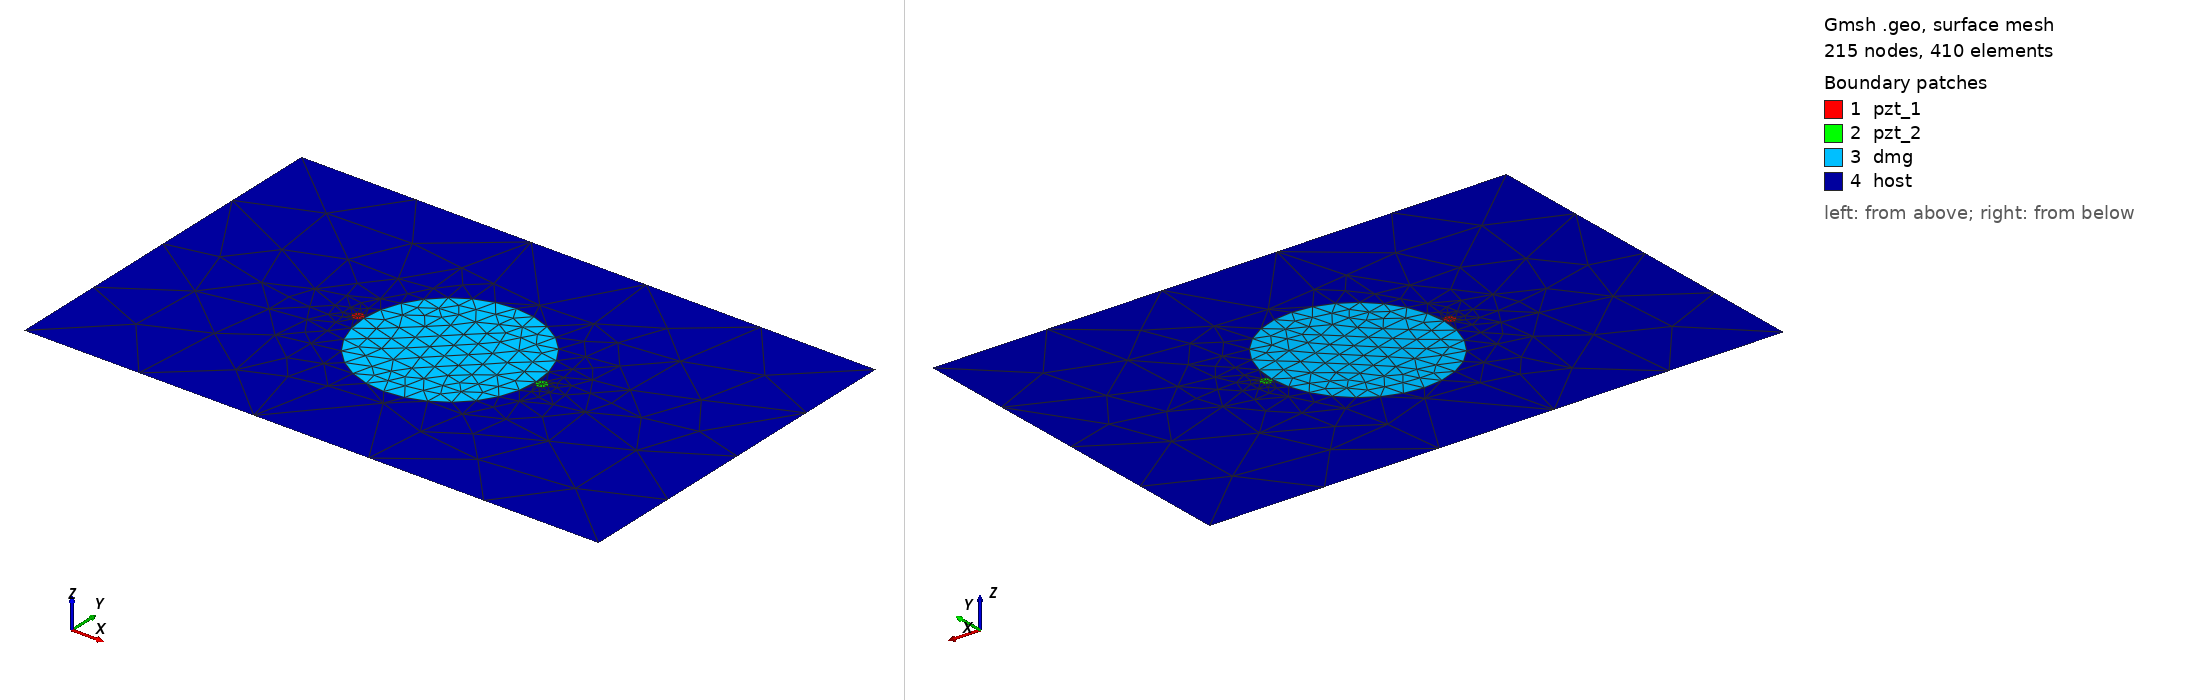

Gmsh geometry script, surface-meshed: 215 nodes, 410 surface elements. Boundary patches (legend numbers): 1 pzt_1, 2 pzt_2, 3 dmg, 4 host. Left view from above one corner, right view from below the opposite corner. Legend entries are the model's physical surfaces. The drawing asked Gmsh for element sizes between 1% and 20% of the model's largest extent; the script's own settings can give other sizes.

=== circle_2_pzt_15kHz_75mm.geo (drawn) ===
SetFactory("OpenCASCADE");
L = 0.500000; W = 0.314000;
xpzt_1 = -0.0800; ypzt_1 = 0.000000;
xpzt_2 = 0.0800; ypzt_2 = 0.000000;
xdmg_0 = 0e-3; ydmg_0 = 0e-3;
r_pzt = 5e-3;
r_dmg = 75e-3;
//+
Point(1) = {-L/2, -W/2, 0, 1.0};
//+
Point(2) = {L/2, -W/2, 0, 1.0};
//+
Point(3) = {L/2, W/2, 0, 1.0};
//+
Point(4) = {-L/2, W/2, 0, 1.0};
//+
Line(1) = {1, 2};
//+
Line(2) = {2, 3};
//+
Line(3) = {3, 4};
//+
Line(4) = {4, 1};
//+
Circle(5) = {xpzt_1, ypzt_1, 0, r_pzt, 0, 2*Pi};
//+
Circle(6) = {xpzt_2, ypzt_2, 0, r_pzt, 0, 2*Pi};
//+
Circle(7) = {xdmg_0, ydmg_0, 0, r_dmg, 0, 2*Pi};
//+
Curve Loop(1) = {4, 1, 2, 3};
//+
Curve Loop(2) = {5};
//+
Curve Loop(3) = {6};
//+
Curve Loop(4) = {7};
//+
Curve Loop(5) = {5};
//+
Curve Loop(6) = {6};
//+
Curve Loop(7) = {7};
//+
Plane Surface(1) = {5};
//+
Plane Surface(2) = {6};
//+
Plane Surface(3) = {7};
//+
Plane Surface(4) = {1,2,3,4};
//+
Point(8) = {xpzt_1, ypzt_1, 0, 1.0};
//+
Point{8} In Surface {1};// mesh node at centre of pzt_1
//+
Point(9) = {xpzt_2, ypzt_2, 0, 1.0};
//+
Point{9} In Surface {2};// mesh node at centre of pzt_2
//+
Physical Surface("pzt_1") = {1};
//+
Physical Surface("pzt_2") = {2};
//+
Physical Surface("dmg") = {3};
//+
Physical Surface("host") = {4};
//+
Transfinite Curve {5, 6} = 9 Using Progression 1;
//+
Transfinite Curve {7} = 29 Using Progression 1;
